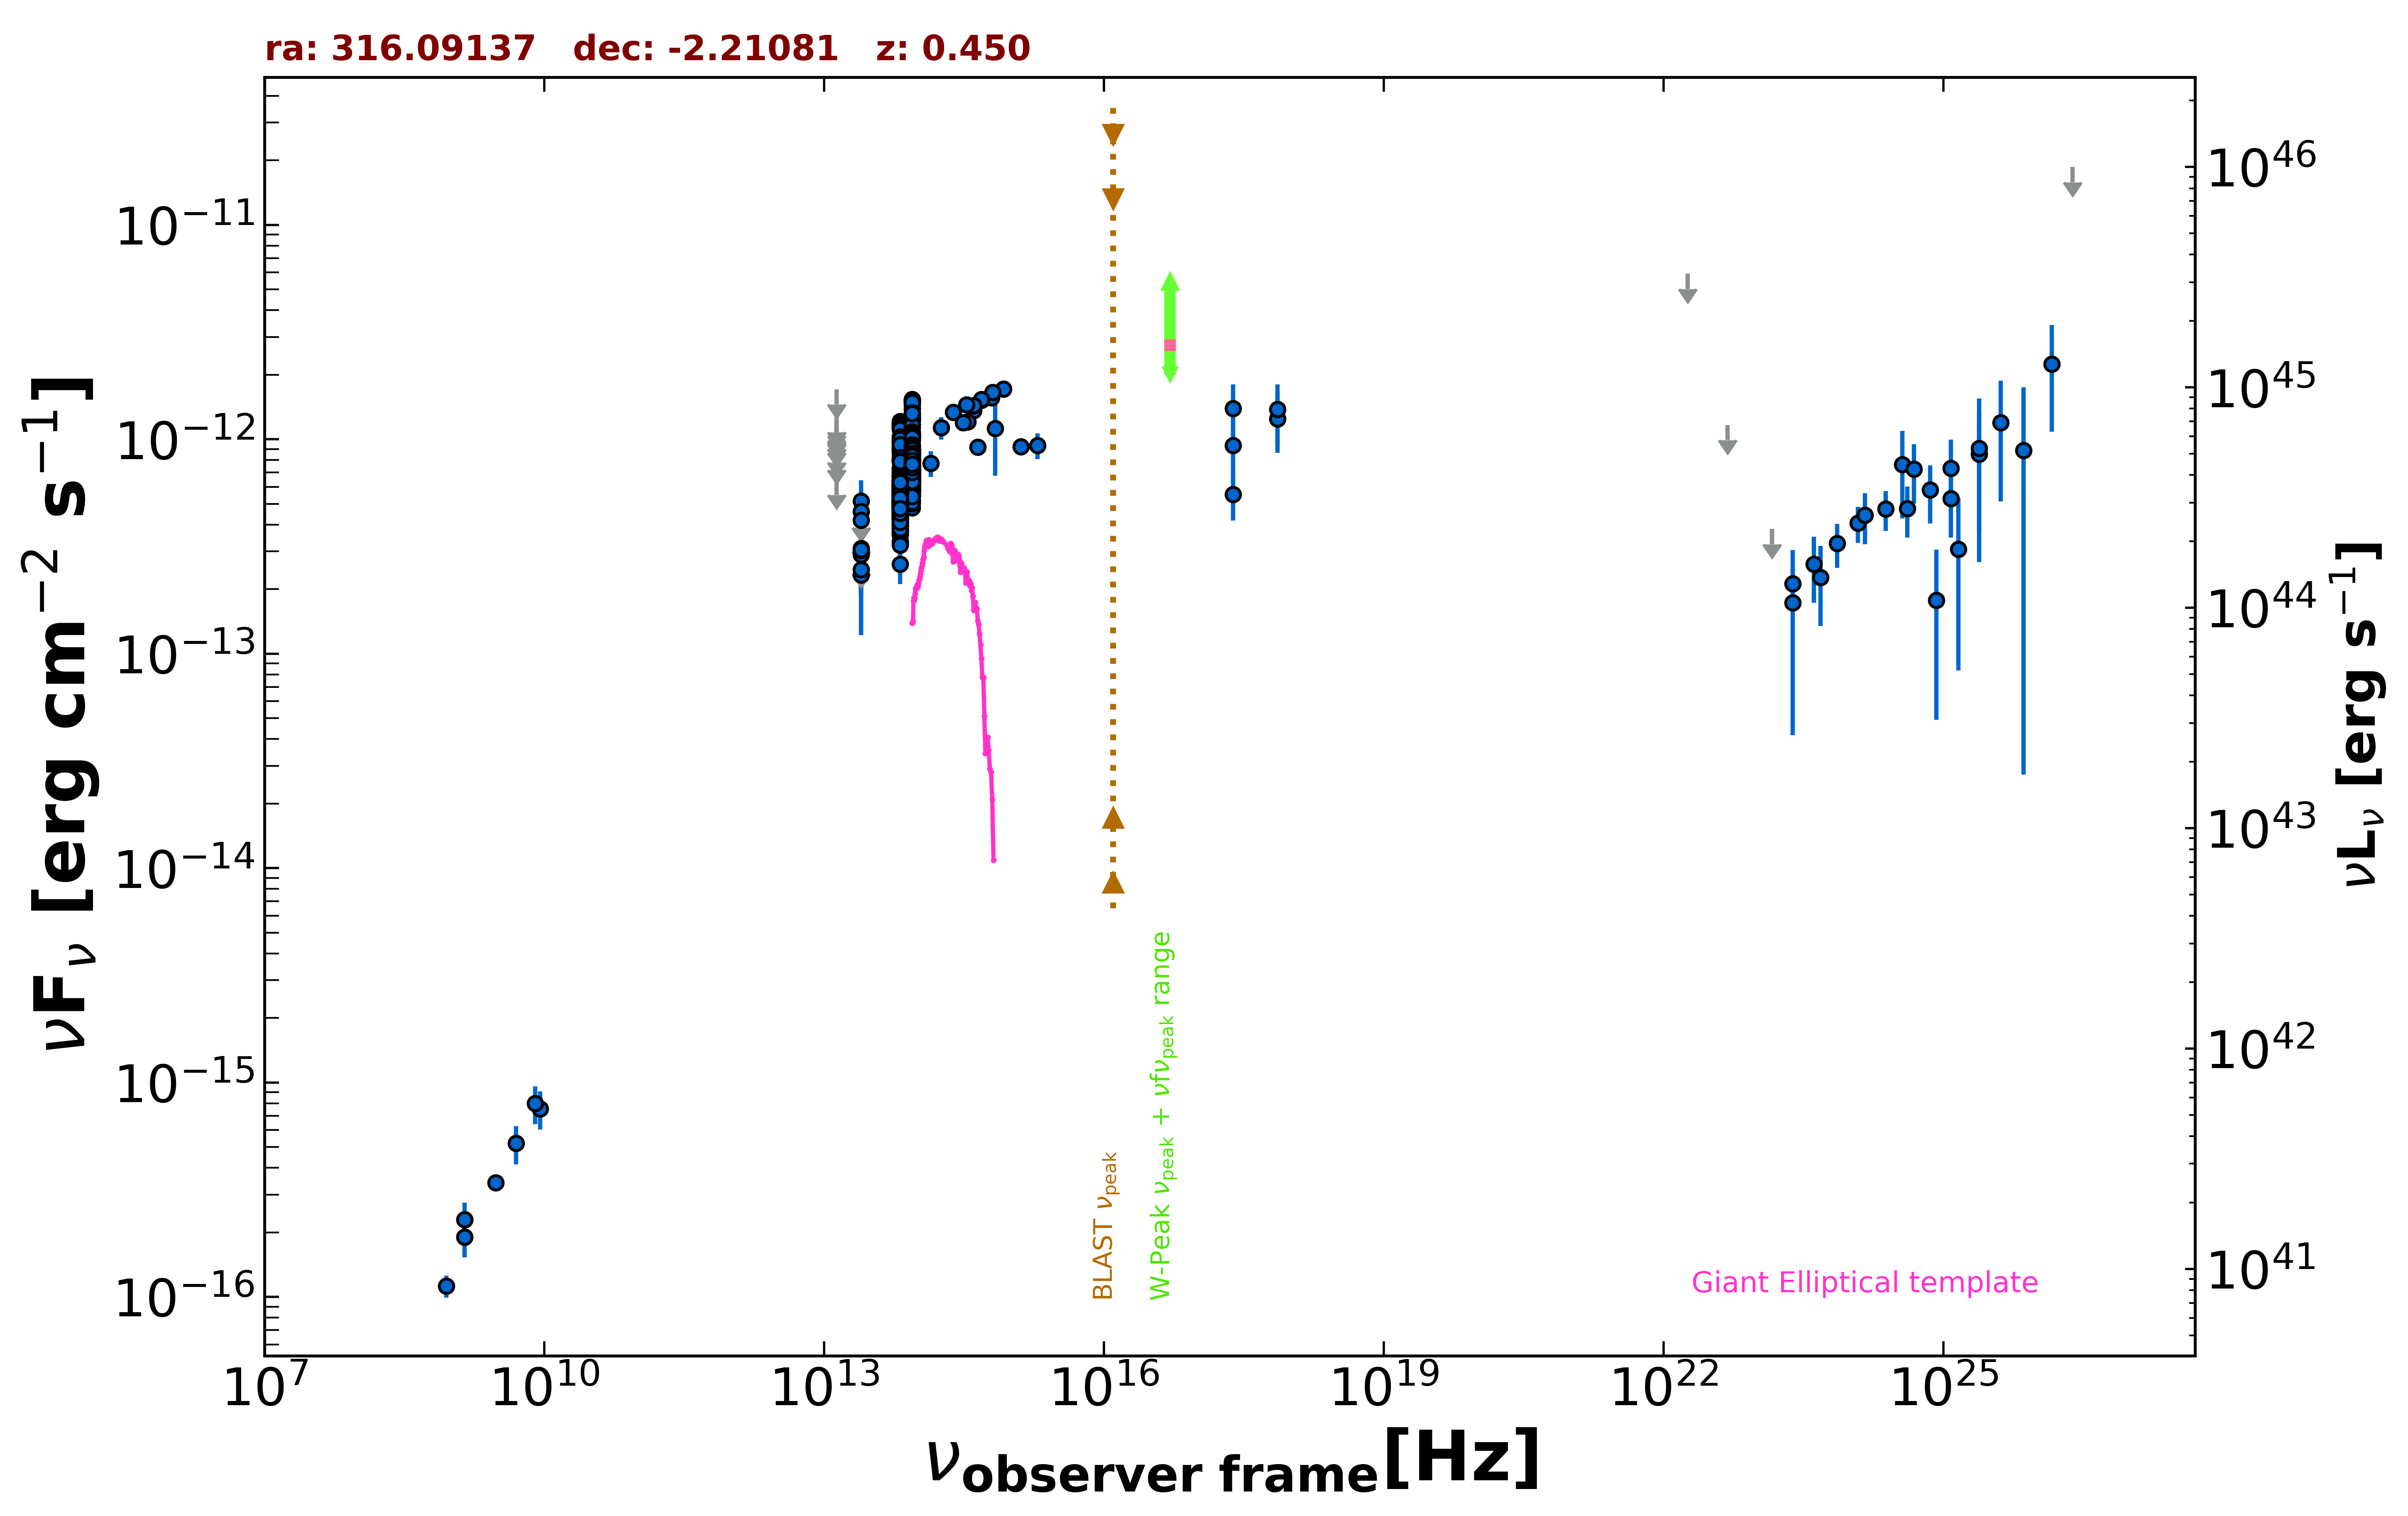

Data behind this chart, as committed beside it:
freq., flux, err_flux, MJD_start, MJD_end, flag, catalog, reference
1.400e+09, 2.299e-16, 1.850e-18, 55000, 55000, , FIRST, White et al. 1997  ApJ  475 479
1.400e+09, 1.904e-16, 8.400e-18, 55000, 55000, , NVSS, Condon et al. 1998  AJ  115  1693
8.870e+08, 1.126e-16, 1.333e-17, 55000, 55000, , RACS, Hale et al. 2021  PASA  38  e058
3.000e+09, 3.406e-16, 7.950e-18, 55000, 55000, , VLASSQL, Gordon et al. 2021  ApJS  255  30
2.418e+17, 9.382e-13, 3.157e-13, 55000, 55000, , XMMSL2, Saxton et al. 2008  A&A  480  611
7.253e+17, 1.247e-12, 3.836e-13, 55000, 55000, , XMMSL2, Saxton et al. 2008  A&A  480  611
2.418e+17, 1.393e-12, 4.093e-13, 55000, 55000, , XMMSL2, Saxton et al. 2008  A&A  480  611
7.253e+17, 1.381e-12, 4.249e-13, 55000, 55000, , XMMSL2, Saxton et al. 2008  A&A  480  611
2.418e+17, 5.547e-13, 1.363e-13, 55000, 55000, , RASS, Boller et al. 2016  A&A  103  1
1.389e+14, 7.741e-13, 1.058e-13, 55000, 55000, , 2MASS, Skrutskie et al. 2006  AJ  131  1163
1.804e+14, 1.134e-12, 1.350e-13, 55000, 55000, , 2MASS, Skrutskie et al. 2006  AJ  131  1163
2.427e+14, 1.341e-12, 1.210e-13, 55000, 55000, , 2MASS, Skrutskie et al. 2006  AJ  131  1163
8.817e+13, 7.111e-13, 3.150e-15, 55000, 55000, , UNWISE, Schlafly et al. 2019  ApJS  240  30
6.517e+13, 5.202e-13, 4.250e-15, 55000, 55000, , UNWISE, Schlafly et al. 2019  ApJS  240  30
8.817e+13, 7.428e-13, 1.780e-14, 55000, 55000, , WISE, Wright et al. 2010  AJ  140  1868
6.517e+13, 5.494e-13, 1.570e-14, 55000, 55000, , WISE, Wright et al. 2010  AJ  140  1868
2.498e+13, 2.897e-13, 3.750e-14, 55000, 55000, , WISE, Wright et al. 2010  AJ  140  1868
1.363e+13, 6.486e-13, 0.000e+00, 55000, 55000, UL, WISE, Wright et al. 2010  AJ  140  1868
8.817e+13, 5.466e-13, 4.840e-14, 56969, 56969, , NEOWISE, Mainzer et al. 2014  ApJ  792  30
6.517e+13, 4.780e-13, 4.185e-14, 56969, 56969, , NEOWISE, Mainzer et al. 2014  ApJ  792  30
8.817e+13, 6.919e-13, 4.275e-14, 56970, 56970, , NEOWISE, Mainzer et al. 2014  ApJ  792  30
6.517e+13, 5.227e-13, 4.675e-14, 56970, 56970, , NEOWISE, Mainzer et al. 2014  ApJ  792  30
8.817e+13, 7.272e-13, 3.685e-14, 56970, 56970, , NEOWISE, Mainzer et al. 2014  ApJ  792  30
6.517e+13, 5.198e-13, 4.265e-14, 56970, 56970, , NEOWISE, Mainzer et al. 2014  ApJ  792  30
8.817e+13, 7.622e-13, 3.300e-14, 56970, 56970, , NEOWISE, Mainzer et al. 2014  ApJ  792  30
6.517e+13, 5.155e-13, 4.805e-14, 56970, 56970, , NEOWISE, Mainzer et al. 2014  ApJ  792  30
8.817e+13, 6.875e-13, 3.040e-14, 56970, 56970, , NEOWISE, Mainzer et al. 2014  ApJ  792  30
6.517e+13, 5.043e-13, 5.260e-14, 56970, 56970, , NEOWISE, Mainzer et al. 2014  ApJ  792  30
8.817e+13, 6.694e-13, 3.145e-14, 56970, 56970, , NEOWISE, Mainzer et al. 2014  ApJ  792  30
6.517e+13, 5.494e-13, 5.320e-14, 56970, 56970, , NEOWISE, Mainzer et al. 2014  ApJ  792  30
8.817e+13, 7.490e-13, 3.590e-14, 56969, 56969, , NEOWISE, Mainzer et al. 2014  ApJ  792  30
6.517e+13, 5.117e-13, 4.435e-14, 56969, 56969, , NEOWISE, Mainzer et al. 2014  ApJ  792  30
8.817e+13, 7.219e-13, 3.195e-14, 56970, 56970, , NEOWISE, Mainzer et al. 2014  ApJ  792  30
6.517e+13, 4.914e-13, 4.035e-14, 56970, 56970, , NEOWISE, Mainzer et al. 2014  ApJ  792  30
8.817e+13, 7.093e-13, 3.335e-14, 56970, 56970, , NEOWISE, Mainzer et al. 2014  ApJ  792  30
6.517e+13, 5.033e-13, 4.595e-14, 56970, 56970, , NEOWISE, Mainzer et al. 2014  ApJ  792  30
8.817e+13, 7.326e-13, 4.730e-14, 56970, 56970, , NEOWISE, Mainzer et al. 2014  ApJ  792  30
6.517e+13, 5.822e-13, 4.830e-14, 56970, 56970, , NEOWISE, Mainzer et al. 2014  ApJ  792  30
8.817e+13, 6.787e-13, 3.560e-14, 56969, 56969, , NEOWISE, Mainzer et al. 2014  ApJ  792  30
6.517e+13, 4.964e-13, 4.440e-14, 56969, 56969, , NEOWISE, Mainzer et al. 2014  ApJ  792  30
8.817e+13, 7.212e-13, 3.525e-14, 56969, 56969, , NEOWISE, Mainzer et al. 2014  ApJ  792  30
6.517e+13, 5.075e-13, 4.775e-14, 56969, 56969, , NEOWISE, Mainzer et al. 2014  ApJ  792  30
8.817e+13, 6.357e-13, 3.160e-14, 56970, 56970, , NEOWISE, Mainzer et al. 2014  ApJ  792  30
6.517e+13, 5.591e-13, 4.950e-14, 56970, 56970, , NEOWISE, Mainzer et al. 2014  ApJ  792  30
8.817e+13, 6.445e-13, 3.800e-14, 57881, 57881, , NEOWISE, Mainzer et al. 2014  ApJ  792  30
6.517e+13, 4.776e-13, 4.315e-14, 57881, 57881, , NEOWISE, Mainzer et al. 2014  ApJ  792  30
8.817e+13, 4.796e-13, 3.050e-14, 57881, 57881, , NEOWISE, Mainzer et al. 2014  ApJ  792  30
6.517e+13, 3.283e-13, 4.550e-14, 57881, 57881, , NEOWISE, Mainzer et al. 2014  ApJ  792  30
8.817e+13, 6.410e-13, 3.190e-14, 57881, 57881, , NEOWISE, Mainzer et al. 2014  ApJ  792  30
6.517e+13, 5.344e-13, 4.730e-14, 57881, 57881, , NEOWISE, Mainzer et al. 2014  ApJ  792  30
8.817e+13, 5.687e-13, 3.880e-14, 57881, 57881, , NEOWISE, Mainzer et al. 2014  ApJ  792  30
6.517e+13, 4.706e-13, 3.990e-14, 57881, 57881, , NEOWISE, Mainzer et al. 2014  ApJ  792  30
8.817e+13, 6.099e-13, 3.595e-14, 57881, 57881, , NEOWISE, Mainzer et al. 2014  ApJ  792  30
6.517e+13, 2.612e-13, 5.035e-14, 57881, 57881, , NEOWISE, Mainzer et al. 2014  ApJ  792  30
8.817e+13, 6.938e-13, 3.900e-14, 57881, 57881, , NEOWISE, Mainzer et al. 2014  ApJ  792  30
6.517e+13, 5.726e-13, 5.600e-14, 57881, 57881, , NEOWISE, Mainzer et al. 2014  ApJ  792  30
8.817e+13, 6.964e-13, 3.850e-14, 57881, 57881, , NEOWISE, Mainzer et al. 2014  ApJ  792  30
6.517e+13, 4.194e-13, 5.850e-14, 57881, 57881, , NEOWISE, Mainzer et al. 2014  ApJ  792  30
8.817e+13, 7.510e-13, 3.525e-14, 57150, 57150, , NEOWISE, Mainzer et al. 2014  ApJ  792  30
6.517e+13, 4.392e-13, 4.210e-14, 57150, 57150, , NEOWISE, Mainzer et al. 2014  ApJ  792  30
... 575 more rows
